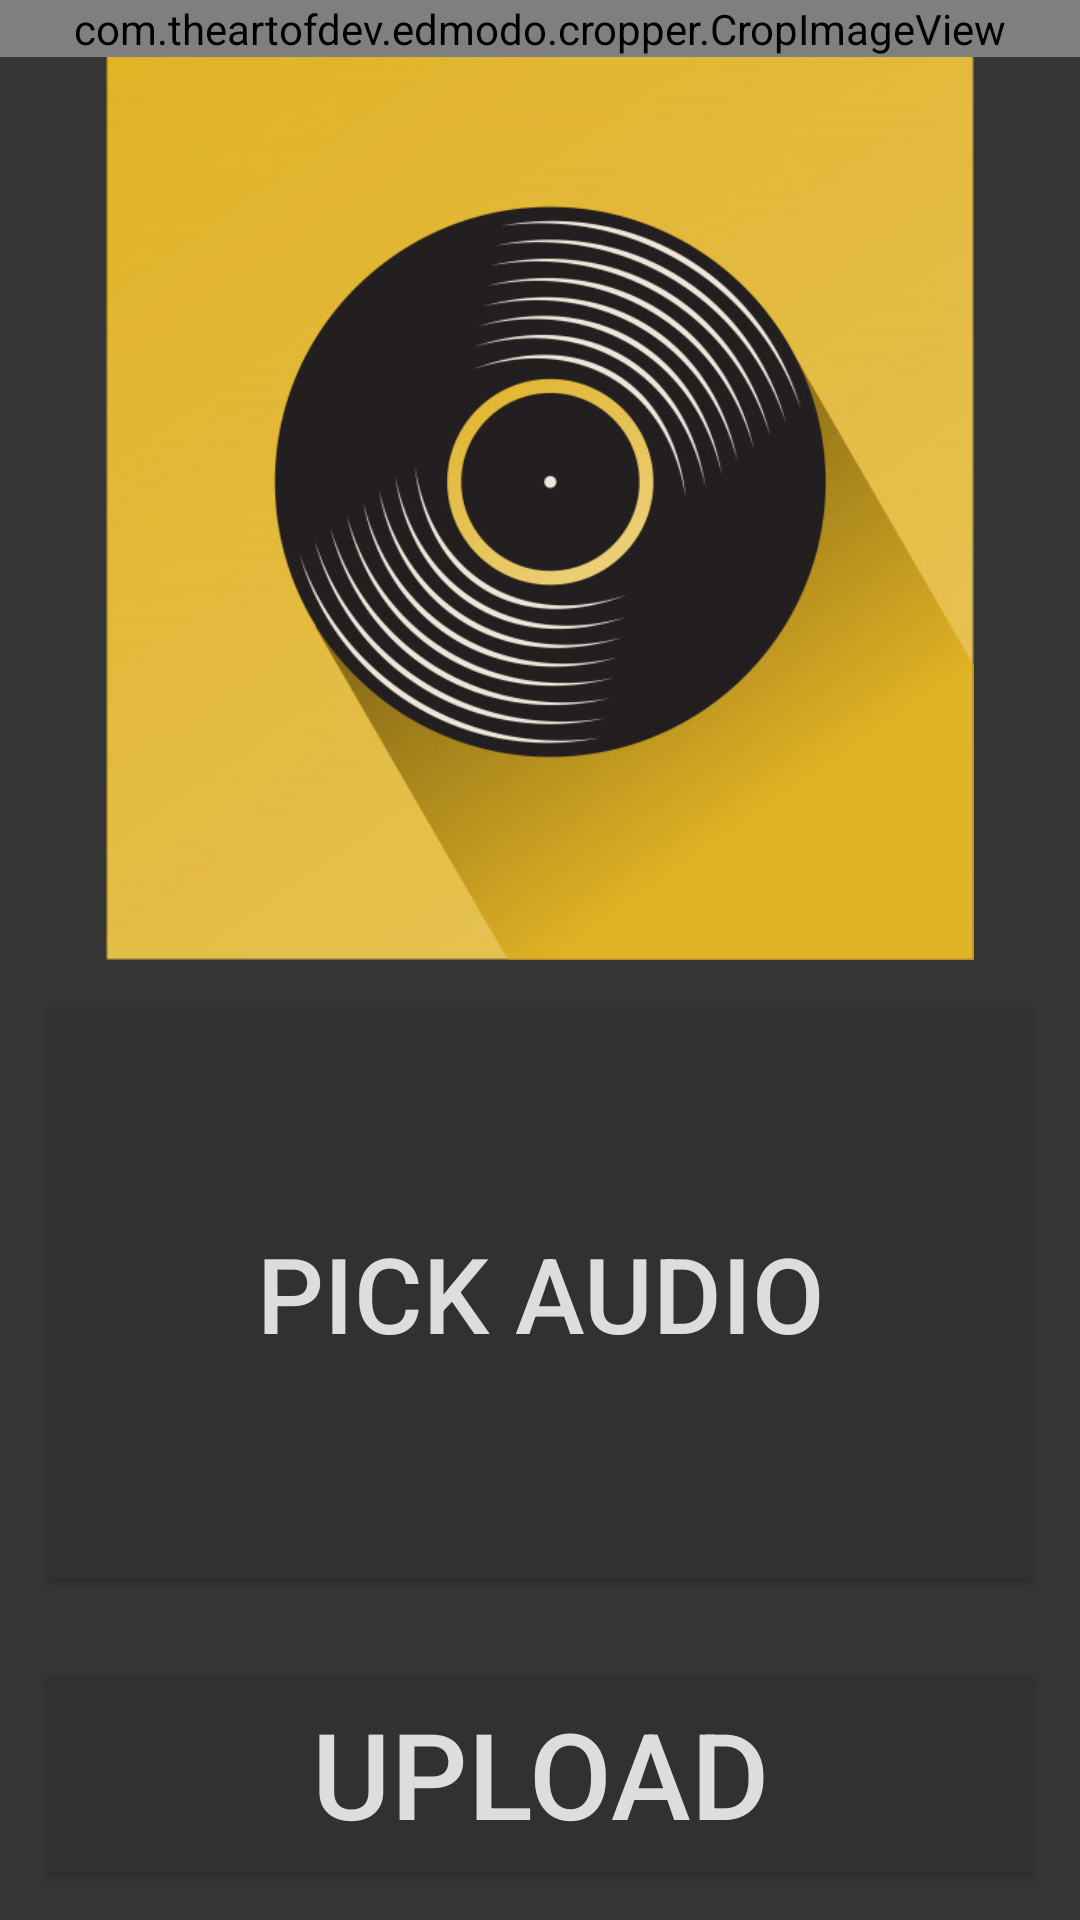

Here is an Android app screen rendered from its layout file. Give the layout XML and the strings, colors and styles it references.
<!-- AndroidManifest.xml: application theme AppTheme -->
<!-- res/layout/add_fragment.xml -->
<?xml version="1.0" encoding="utf-8"?>
<androidx.constraintlayout.widget.ConstraintLayout xmlns:android="http://schemas.android.com/apk/res/android"
    xmlns:app="http://schemas.android.com/apk/res-auto"
    xmlns:tools="http://schemas.android.com/tools"
    android:layout_width="match_parent"
    android:layout_height="match_parent"
    android:background="#363636">

    <Button
        android:id="@+id/btnChooseAudio"
        android:layout_width="0dp"
        android:layout_height="0dp"
        android:layout_marginStart="16dp"
        android:layout_marginTop="16dp"
        android:layout_marginEnd="16dp"
        android:layout_marginBottom="16dp"
        android:background="#313131"
        android:text="Pick audio"
        android:textColor="#DDDDDD"
        android:textSize="35sp"
        app:layout_constraintBottom_toTopOf="@+id/guideline7"
        app:layout_constraintEnd_toEndOf="parent"
        app:layout_constraintStart_toStartOf="parent"
        app:layout_constraintTop_toTopOf="@+id/guideline8"
        app:layout_constraintVertical_bias="1.0" />

    <androidx.constraintlayout.widget.Guideline
        android:id="@+id/guideline8"
        android:layout_width="wrap_content"
        android:layout_height="wrap_content"
        android:orientation="horizontal"
        app:layout_constraintGuide_percent="0.5" />



    <androidx.constraintlayout.widget.Guideline
        android:id="@+id/guideline6"
        android:layout_width="wrap_content"
        android:layout_height="wrap_content"
        android:orientation="vertical"
        app:layout_constraintGuide_percent="0.50121653" />

    <ImageView
        android:id="@+id/btn_image_choose_for_sound"
        android:layout_width="0dp"
        android:layout_height="0dp"
        android:layout_marginTop="16dp"
        android:scaleType="fitCenter"
        android:src="@drawable/temp_cover_album_sample_image"
        app:layout_constraintBottom_toTopOf="@+id/guideline8"
        app:layout_constraintEnd_toEndOf="parent"
        app:layout_constraintHorizontal_bias="0.0"
        app:layout_constraintStart_toStartOf="parent"
        app:layout_constraintTop_toTopOf="parent" />

    <androidx.constraintlayout.widget.Guideline
        android:id="@+id/guideline7"
        android:layout_width="wrap_content"
        android:layout_height="wrap_content"
        android:orientation="horizontal"
        app:layout_constraintGuide_percent="0.84678525" />

    <Button
        android:id="@+id/btn_sum_sound_upload"
        android:layout_width="0dp"
        android:layout_height="0dp"
        android:layout_marginStart="16dp"
        android:layout_marginTop="16dp"
        android:layout_marginEnd="16dp"
        android:layout_marginBottom="16dp"
        android:background="#313131"
        android:text="Upload"
        android:textColor="#DDDDDD"
        android:textSize="40sp"
        app:layout_constraintBottom_toBottomOf="parent"
        app:layout_constraintEnd_toEndOf="parent"
        app:layout_constraintHorizontal_bias="0.1"
        app:layout_constraintStart_toStartOf="parent"
        app:layout_constraintTop_toTopOf="@+id/guideline7"
        app:layout_constraintVertical_bias="0.0" />

    <com.theartofdev.edmodo.cropper.CropImageView
        android:id="@+id/cropImageView"
        android:layout_width="match_parent"
        android:layout_height="0dp"
        android:layout_weight="1"
        tools:ignore="MissingConstraints"
        tools:layout_editor_absoluteX="0dp"
        tools:layout_editor_absoluteY="0dp" />

</androidx.constraintlayout.widget.ConstraintLayout>
<!-- resources referenced by this layout -->
<resources>
  <!-- drawable temp_cover_album_sample_image: jpg bitmap (drawable, 72067 bytes) -->
  <style name="AppTheme" parent="Theme.AppCompat.Light.DarkActionBar">
          
          <item name="colorPrimary">#F43334</item>
          <item name="colorPrimaryDark">#363636</item>
          <item name="colorAccent">#F43334
          </item>
  
  
      </style>
</resources>
